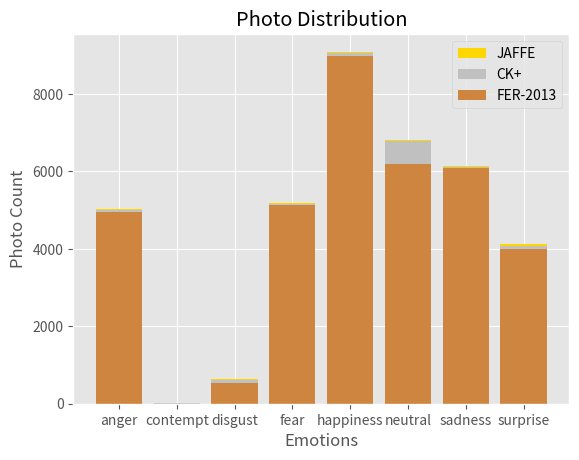

Reproduce this figure in Python.
import matplotlib.pyplot as plt
import numpy as np

#%matplotlib inline
plt.style.use('ggplot')

countries = ["anger", "contempt", "disgust", "fear", "happiness", "neutral", "sadness", "surprise"]
FER2013 = np.array([4953, 0, 547, 5121, 8989, 6198, 6077, 4002])
CK_PLUS = np.array([45, 18, 59, 25,  69,  593, 28, 83])
JAFFE = np.array([30, 0, 29, 32, 31, 30, 31, 30])
ind = [x for x, _ in enumerate(countries)]

plt.bar(ind, JAFFE, width=0.8, label='JAFFE', color='gold', bottom=FER2013+CK_PLUS)
plt.bar(ind, CK_PLUS, width=0.8, label='CK+', color='silver', bottom=FER2013)
plt.bar(ind, FER2013, width=0.8, label='FER-2013', color='#CD853F')

plt.xticks(ind, countries)
plt.ylabel("Photo Count")
plt.xlabel("Emotions")
plt.legend(loc="upper right")
plt.title("Photo Distribution")

plt.show()